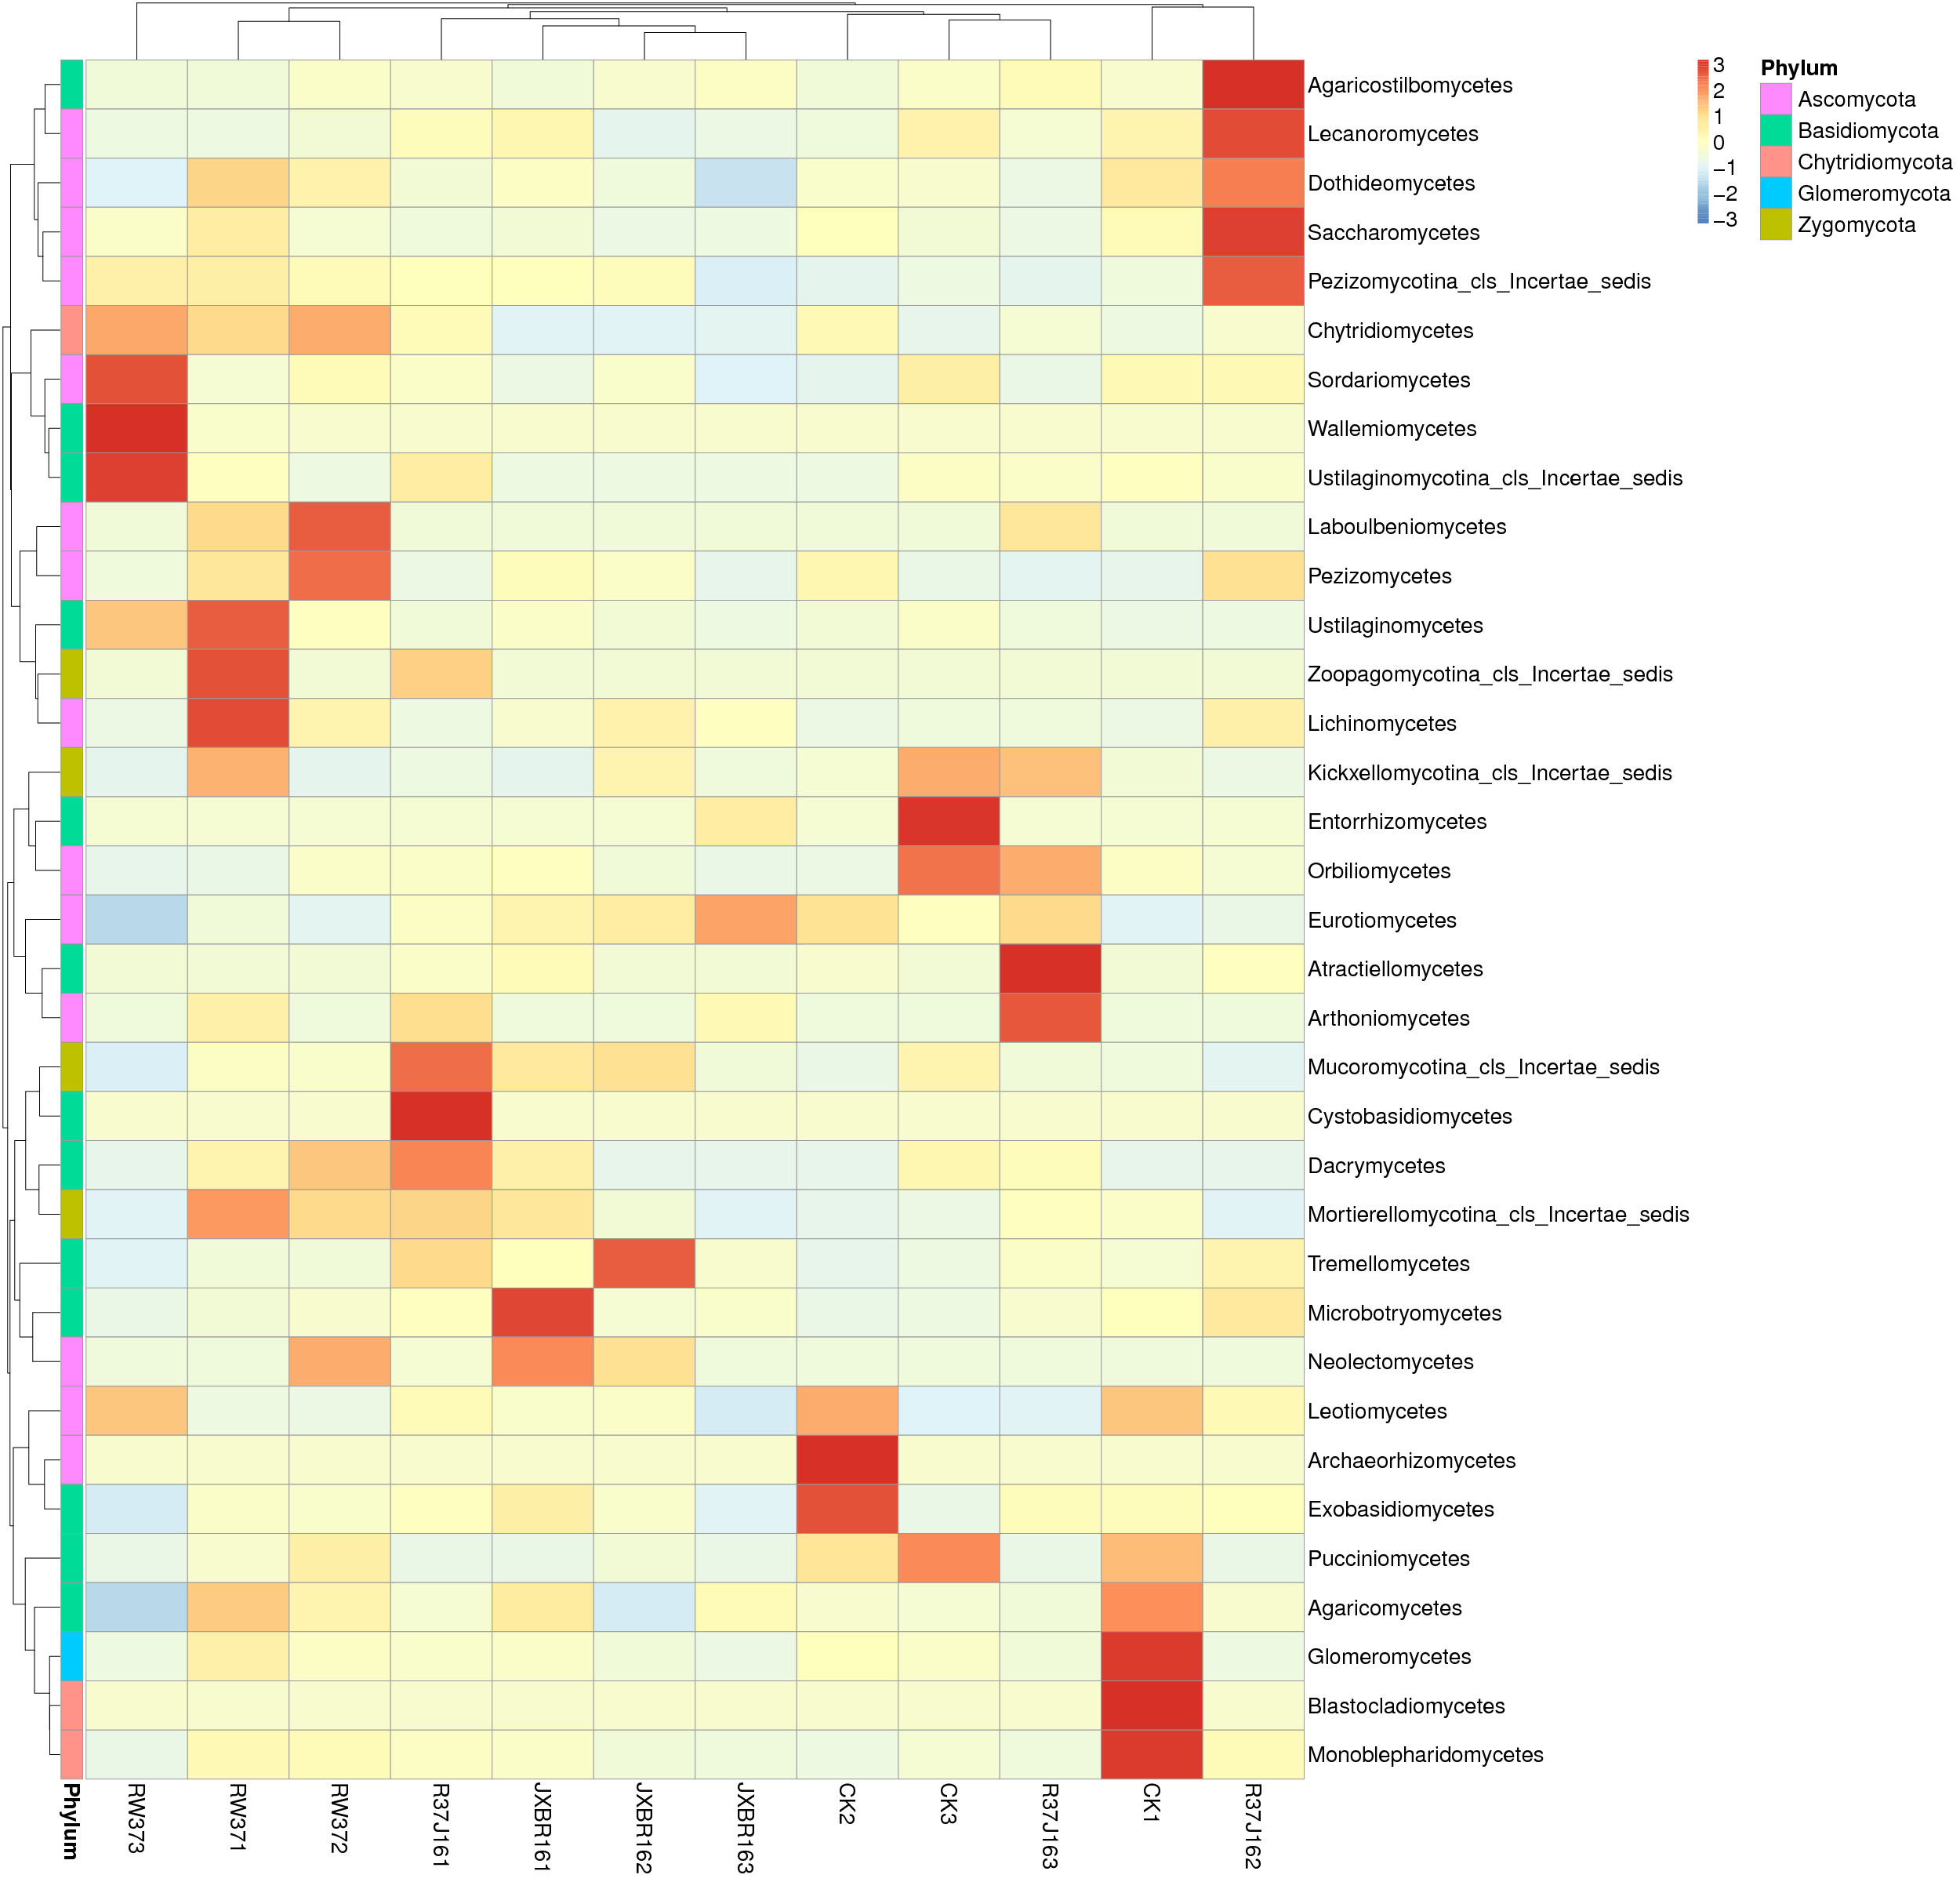

Source code (R):
library(pheatmap)
        x<-read.table("/Mega/bioinfo/sci/Project/Mic/ITS/C10117100230/Project/project1/output//02.OTU/Taxa_heatmap/sample/sample.c.txt",sep="\t",header=T,row.names=1)
        tax<-read.table("p-c.list",sep="\t",header=F)
        annotation_row = data.frame(Phylum=factor(tax$V2))
        rownames(annotation_row) = tax$V1
        pheatmap(x,scale="row",annotation_row = annotation_row,filename="/Mega/bioinfo/sci/Project/Mic/ITS/C10117100230/Project/project1/output//02.OTU/Taxa_heatmap/sample/sample.c.pdf",,height=ceiling(24),width=ceiling(24.1290322580645),fontsize=20)
        dev.off()
